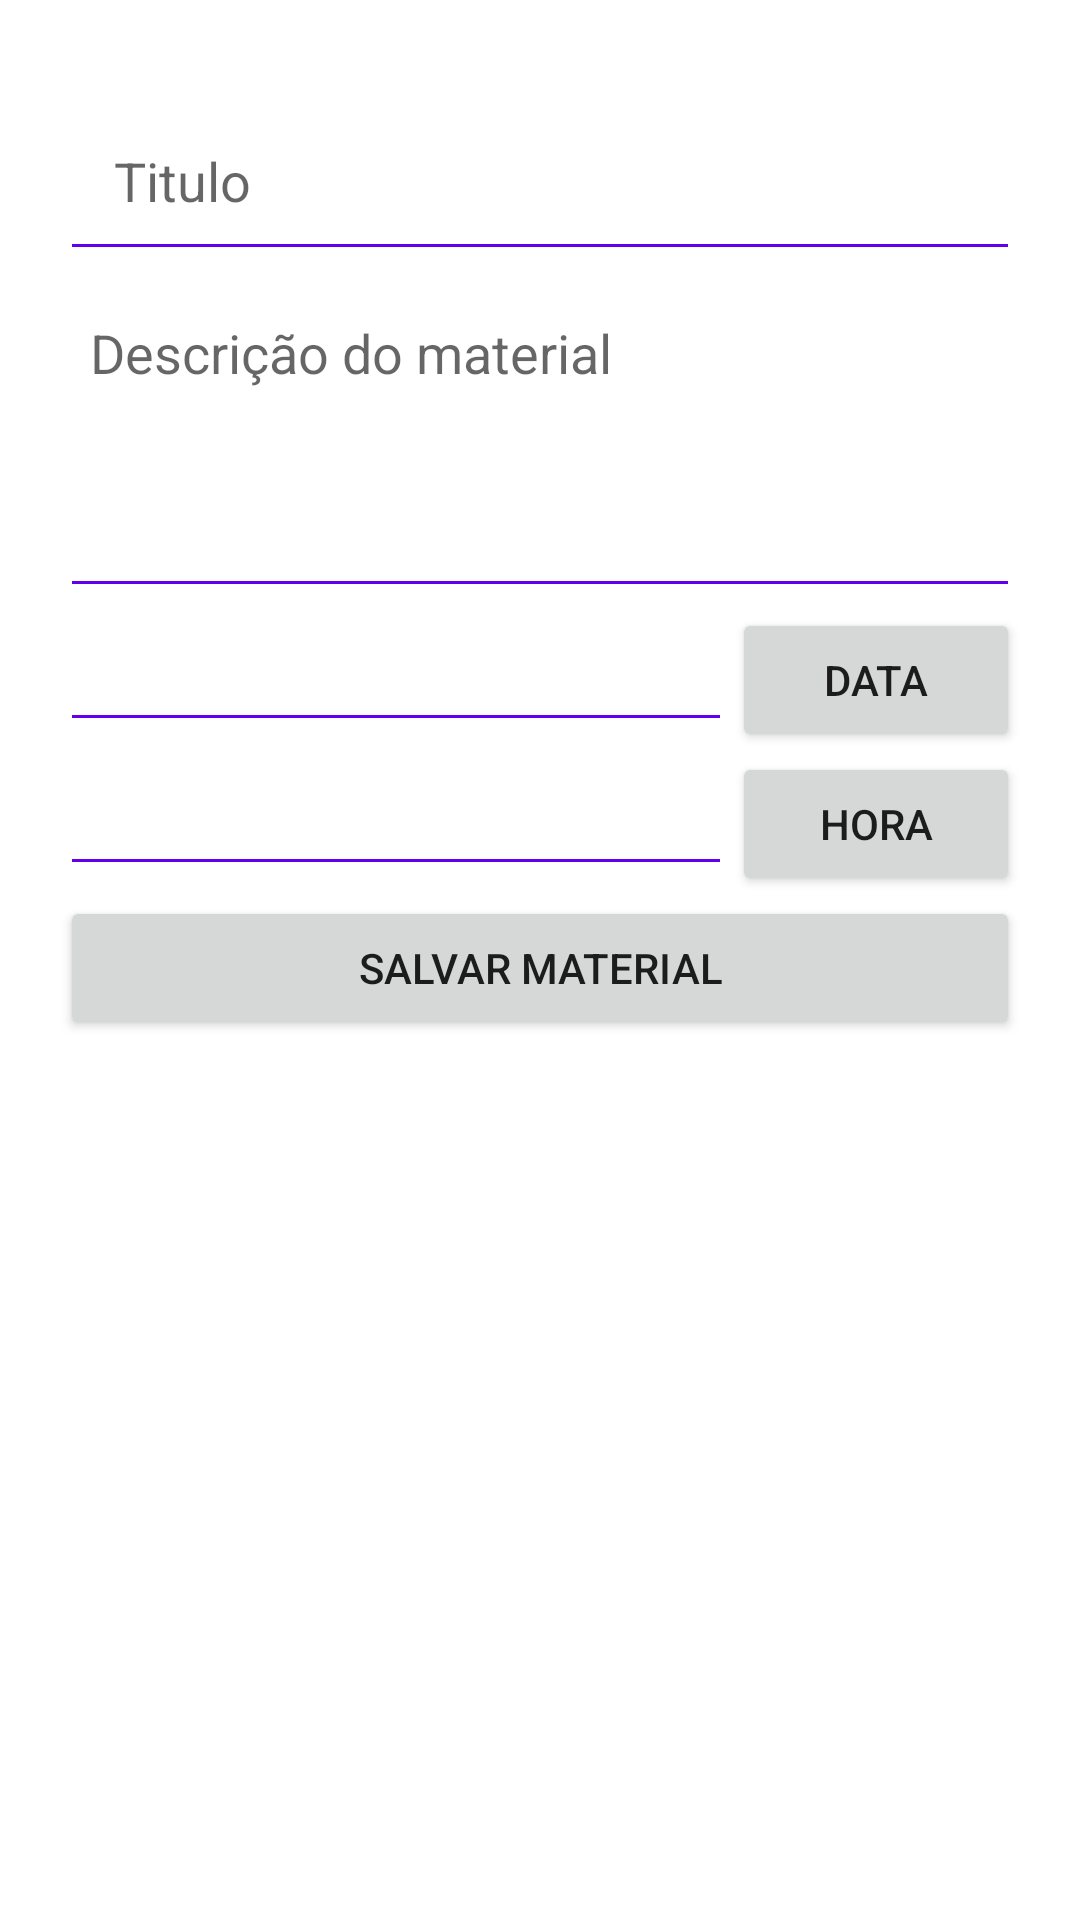

Layout XML and referenced resources for this Android screen:
<!-- AndroidManifest.xml: application theme Theme.AcompanhamentoEstudantil -->
<!-- res/layout/activity_school_suplies.xml -->
<?xml version="1.0" encoding="utf-8"?>
<androidx.constraintlayout.widget.ConstraintLayout xmlns:android="http://schemas.android.com/apk/res/android"
    xmlns:app="http://schemas.android.com/apk/res-auto"
    xmlns:tools="http://schemas.android.com/tools"
    android:layout_width="match_parent"
    android:layout_height="match_parent"
    android:paddingTop="10dp"
    tools:context=".SchoolSuplies">

    <LinearLayout
        android:id="@+id/textArea"
        android:layout_width="match_parent"
        android:layout_height="wrap_content"
        android:orientation="vertical"
        app:layout_constraintEnd_toEndOf="parent"
        app:layout_constraintStart_toStartOf="parent"
        app:layout_constraintTop_toTopOf="parent">

        <EditText
            android:id="@+id/etTitle"
            android:layout_width="match_parent"
            android:layout_height="wrap_content"
            android:layout_marginHorizontal="20dp"
            android:layout_marginTop="20dp"
            android:backgroundTint="@color/purple_500"
            android:hint="@string/suplies_title"
            android:padding="18dp"
            app:layout_constraintBottom_toTopOf="@id/etDescription"
            app:layout_constraintEnd_toEndOf="parent"
            app:layout_constraintStart_toStartOf="parent"
            app:layout_constraintTop_toTopOf="parent"
            app:layout_constraintVertical_chainStyle="packed" />

        <EditText
            android:id="@+id/etDescription"
            android:layout_width="match_parent"
            android:layout_height="wrap_content"
            android:layout_marginHorizontal="20dp"
            android:layout_marginTop="5dp"
            android:backgroundTint="@color/purple_500"
            android:gravity="top"
            android:hint="@string/supplies_description"
            android:inputType="textMultiLine"
            android:lines="4"
            android:padding="10dp"
            app:layout_constraintEnd_toEndOf="@id/etTitle"
            app:layout_constraintStart_toStartOf="@id/etTitle"
            app:layout_constraintTop_toTopOf="@id/etTitle" />
    </LinearLayout>
    <LinearLayout
        app:layout_constraintEnd_toEndOf="@+id/textArea"
        app:layout_constraintStart_toStartOf="@+id/textArea"
        app:layout_constraintTop_toBottomOf="@+id/textArea"
        android:id="@+id/dataArea"
        android:layout_width="match_parent"
        android:layout_height="wrap_content"
        android:orientation="horizontal"
        android:paddingHorizontal="20dp"
        android:gravity="center">
        <EditText
            android:id="@+id/in_date"
            android:backgroundTint="@color/purple_500"
            android:layout_width="0dp"
            android:layout_weight="0.7"
            android:layout_height="wrap_content"
            android:enabled="false"
            />
        <Button
            android:id="@+id/btn_date"
            android:layout_width="0dp"
            android:layout_weight="0.3"
            android:layout_height="wrap_content"
            android:text="@string/in_date"
            />
    </LinearLayout>
    <LinearLayout
        app:layout_constraintEnd_toEndOf="@+id/dataArea"
        app:layout_constraintStart_toStartOf="@+id/dataArea"
        app:layout_constraintTop_toBottomOf="@+id/dataArea"
        android:id="@+id/horaArea"
        android:layout_width="match_parent"
        android:layout_height="wrap_content"
        android:orientation="horizontal"
        android:paddingHorizontal="20dp"
        android:gravity="center">
        <EditText
            android:id="@+id/in_time"
            android:backgroundTint="@color/purple_500"
            android:layout_width="0dp"
            android:layout_weight="0.7"
            android:layout_height="wrap_content"
            android:enabled="false"/>
        <Button
            android:id="@+id/btn_time"
            android:layout_width="0dp"
            android:layout_weight="0.3"
            android:layout_height="wrap_content"
            android:text="@string/in_time"
            />
    </LinearLayout>
    <Button
        android:layout_width="match_parent"
        android:layout_height="wrap_content"
        android:text="@string/save_supplies"
        android:id="@+id/btn_save_supplies"
        android:layout_marginHorizontal="20dp"
        app:layout_constraintEnd_toEndOf="@+id/horaArea"
        app:layout_constraintStart_toStartOf="@+id/horaArea"
        app:layout_constraintTop_toBottomOf="@+id/horaArea"
        />

</androidx.constraintlayout.widget.ConstraintLayout>
<!-- resources referenced by this layout -->
<resources>
  <color name="purple_500">#FF6200EE</color>
  <string name="in_date">Data</string>
  <string name="in_time">Hora</string>
  <string name="save_supplies">Salvar Material</string>
  <string name="suplies_title">Titulo</string>
  <string name="supplies_description">Descrição do material</string>
  <style name="Theme.AcompanhamentoEstudantil" parent="Theme.MaterialComponents.DayNight.DarkActionBar">
          
          <item name="colorPrimary">@color/purple_500</item>
          <item name="colorPrimaryVariant">@color/purple_700</item>
          <item name="colorOnPrimary">@color/white</item>
          
          <item name="colorSecondary">@color/teal_200</item>
          <item name="colorSecondaryVariant">@color/teal_700</item>
          <item name="colorOnSecondary">@color/black</item>
          
          <item name="android:statusBarColor">?attr/colorPrimaryVariant</item>
          
      </style>
  <color name="purple_700">#FF3700B3</color>
  <color name="white">#FFFFFFFF</color>
  <color name="teal_200">#FF03DAC5</color>
  <color name="teal_700">#FF018786</color>
  <color name="black">#FF000000</color>
</resources>
